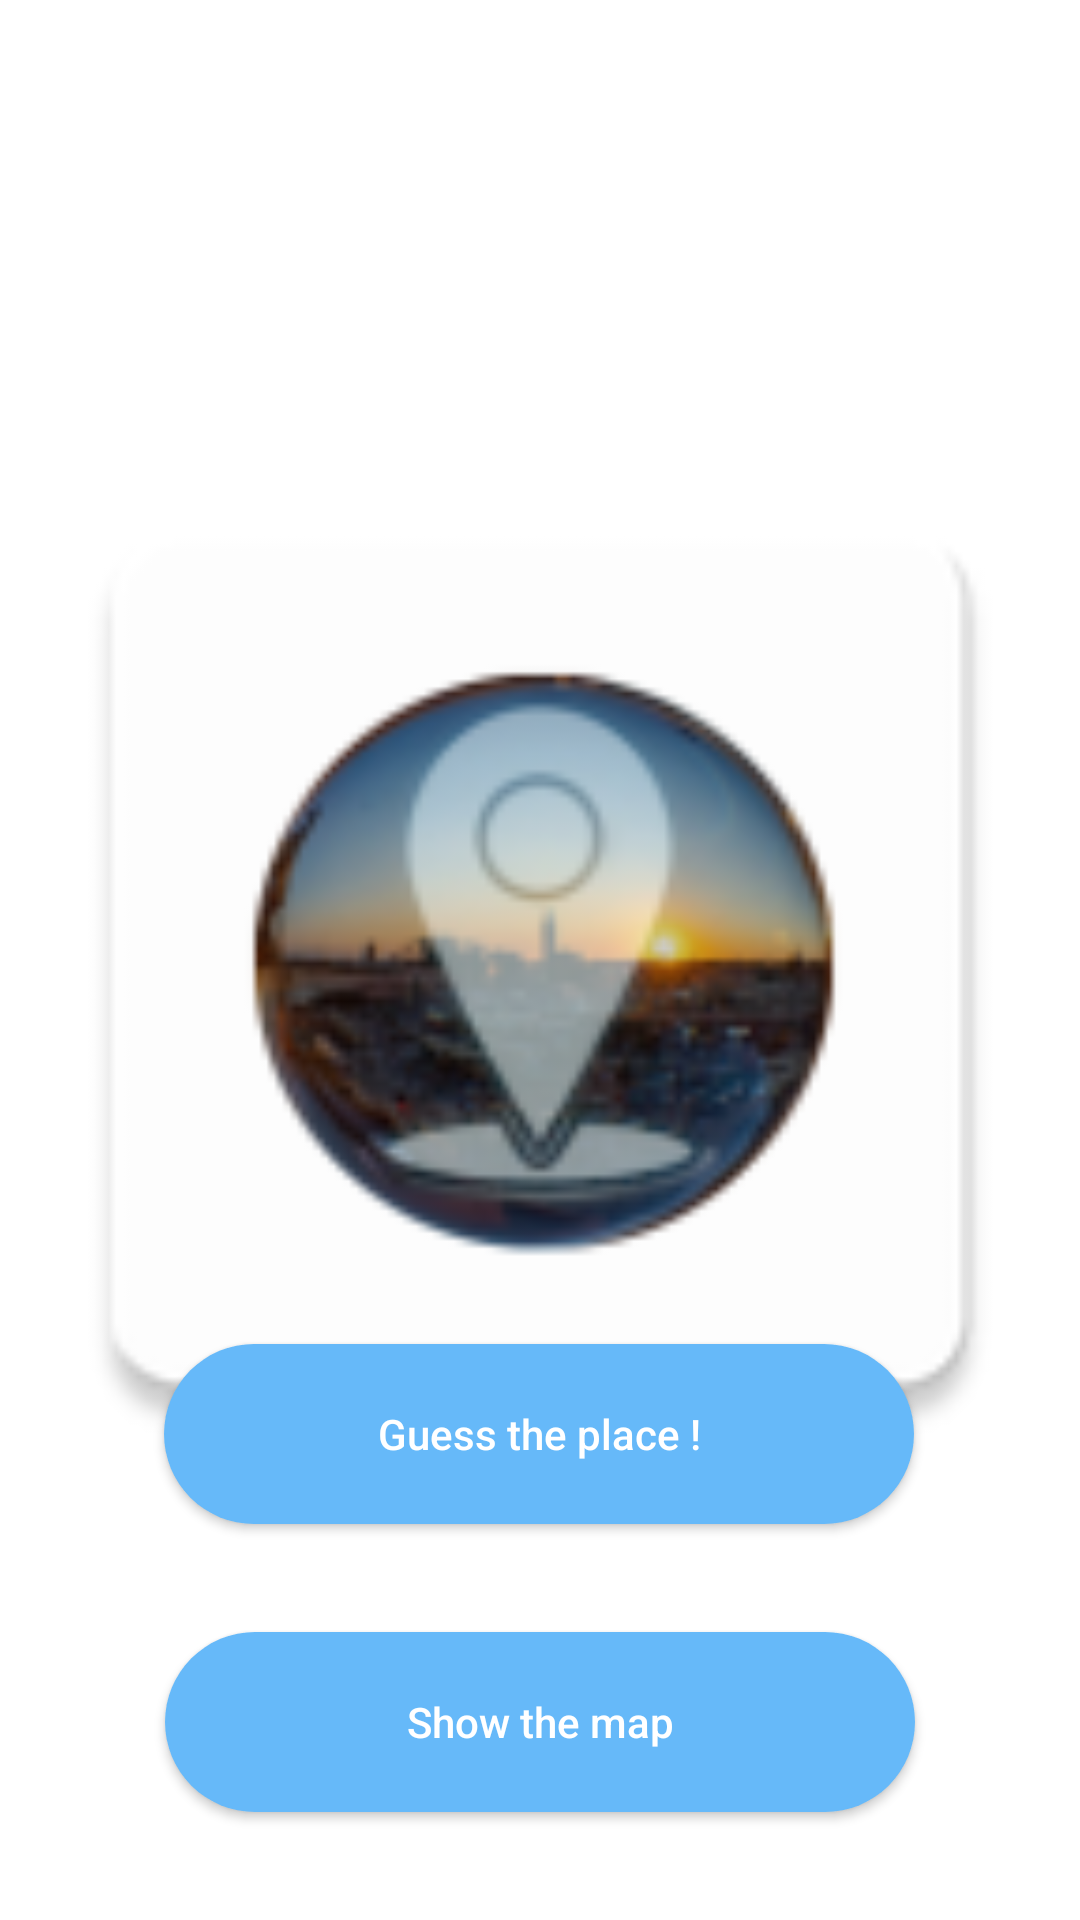

The Android layout XML behind this screen, and the referenced resources:
<!-- AndroidManifest.xml: application theme Theme.Test -->
<!-- res/layout/activity_second.xml -->
<?xml version="1.0" encoding="utf-8"?>
<androidx.constraintlayout.widget.ConstraintLayout xmlns:android="http://schemas.android.com/apk/res/android"
    xmlns:app="http://schemas.android.com/apk/res-auto"
    xmlns:tools="http://schemas.android.com/tools"
    android:layout_width="match_parent"
    android:layout_height="match_parent">

    <ImageView
        android:id="@+id/imageView"
        android:layout_width="match_parent"
        android:layout_height="match_parent"
        app:layout_constraintBottom_toBottomOf="parent"
        app:layout_constraintEnd_toEndOf="parent"
        app:layout_constraintStart_toStartOf="parent"
        app:layout_constraintTop_toTopOf="parent"
        app:srcCompat="@mipmap/ic_launcher" />

    <Button
        android:id="@+id/B_guess"
        android:layout_width="250dp"
        android:layout_height="60dp"
        android:layout_marginBottom="36dp"
        android:background="@drawable/custom_button"
        android:text="@string/guess_the_place"
        android:textAllCaps="false"
        android:textColor="#FFFFFF"
        app:layout_constraintBottom_toTopOf="@+id/B_map"
        app:layout_constraintEnd_toEndOf="parent"
        app:layout_constraintHorizontal_bias="0.496"
        app:layout_constraintStart_toStartOf="parent" />

    <Button
        android:id="@+id/B_map"
        android:layout_width="250dp"
        android:layout_height="60dp"
        android:layout_marginBottom="36dp"
        android:background="@drawable/custom_button"
        android:text="@string/show_the_map"
        android:textAllCaps="false"
        android:textColor="#FFFFFF"
        app:layout_constraintBottom_toBottomOf="parent"
        app:layout_constraintEnd_toEndOf="parent"
        app:layout_constraintStart_toStartOf="parent" />


</androidx.constraintlayout.widget.ConstraintLayout>
<!-- resources referenced by this layout -->
<resources>
  <!-- drawable custom_button (drawable) -->
  <?xml version="1.0" encoding="utf-8"?>
  <shape xmlns:android="http://schemas.android.com/apk/res/android" android:shape="rectangle">
      <solid android:color="#66B9F9"/>
      <corners android:radius="50dp"/>
  </shape>
  <!-- mipmap ic_launcher: png bitmap (mipmap-hdpi, 5147 bytes) -->
  <string name="guess_the_place">Guess the place !</string>
  <string name="show_the_map">Show the map </string>
  <style name="Theme.Test" parent="Theme.MaterialComponents.DayNight.DarkActionBar">
          
          <item name="colorPrimary">#66B9F9</item>
          <item name="colorPrimaryVariant">@color/purple_700</item>
          <item name="colorOnPrimary">@color/white</item>
          
          <item name="colorSecondary">@color/teal_200</item>
          <item name="colorSecondaryVariant">@color/teal_700</item>
          <item name="colorOnSecondary">@color/black</item>
          
          <item name="android:statusBarColor" tools:targetApi="l">?attr/colorPrimaryVariant</item>
          
      </style>
  <!-- not gathered from this repository: default colours our renderer supplied (Android Studio template values) -->
  <color name="purple_700">#FF3700B3</color>
  <color name="teal_200">#FF03DAC5</color>
  <color name="teal_700">#FF018786</color>
  <color name="black">#FF000000</color>
  <color name="white">#FFFFFFFF</color>
</resources>
